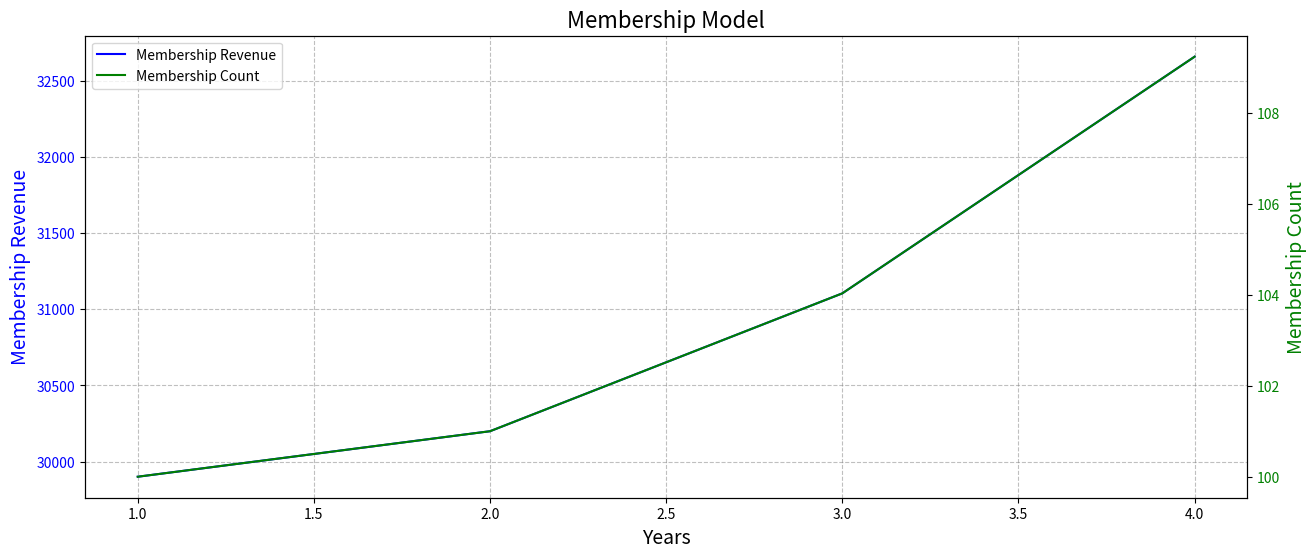

Reproduce this figure in Python.
#importing libraries
import numpy as np
import pandas as pd
import matplotlib.pyplot as plt

#class Membership Model
class MembershipModel:
    def __init__(self, initial_members: int, growth_rates: list, membership_fee: float):
        self.initial_members = initial_members
        self.growth_rates = growth_rates
        self.num_years = len(growth_rates)
        self.membership_fee = membership_fee
    #method for simulation
    def simulate(self):
        members = [self.initial_members]
        membership_revenue = [self.initial_members * self.membership_fee]
        for year in range(1, self.num_years):
            growth_rate = self.growth_rates[year - 1]
            new_members = members[-1] * (1 + growth_rate / 100)
            membership_revenue.append(new_members * self.membership_fee)
            members.append(new_members)

        return members, membership_revenue
    #method simulation plot
    def plot_simulation(self):
        members, membership_revenue = self.simulate()
        years = list(range(1, self.num_years + 1))

        fig, ax1 = plt.subplots(figsize=(15, 6))

        #Membership Revenue on the left y-axis
        ax1.plot(years, membership_revenue, label="Membership Revenue", color="blue")
        ax1.set_xlabel('Years', fontsize=14)
        ax1.set_ylabel('Membership Revenue', fontsize=14, color="blue")
        ax1.tick_params(axis='y', labelcolor="blue")
        ax1.grid(linestyle='--', color='gray', alpha=0.5)

        ax2 = ax1.twinx()

        #Membership Count on the right y-axis
        ax2.plot(years, members, label="Membership Count", color="green")
        ax2.set_ylabel('Membership Count', fontsize=14, color="green")
        ax2.tick_params(axis='y', labelcolor="green")

        plt.title('Membership Model', fontsize=16)
        lines1, labels1 = ax1.get_legend_handles_labels()
        lines2, labels2 = ax2.get_legend_handles_labels()
        lines = lines1 + lines2
        labels = labels1 + labels2
        plt.legend(lines, labels)
        plt.show()

    def to_dataframe(self):
        members, membership_revenue = self.simulate()
        years = list(range(1, self.num_years + 1))
        data = {'Year': years, 'Membership Count': members, 'Membership Revenue': membership_revenue}
        df = pd.DataFrame(data)
        return df

#parameters
initial_members = 100
#growth rate each years
growth_rates = [1, 3, 5, 10]  
membership_fee = 299 

#MembershipModel instance
membership_model = MembershipModel(initial_members, growth_rates, membership_fee)
membership_model.plot_simulation()
membership_df = membership_model.to_dataframe()
print(membership_df)
